Image classification data set "color_detector" (paanajot/goldbox on GitHub). Class labels (6): green, green inputs, purple, purple inputs, red, red inputs.

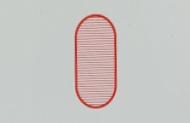
Label: red

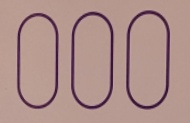
Label: purple

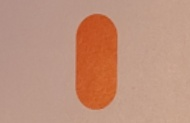
Label: red

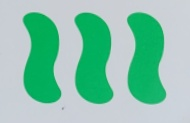
Label: green

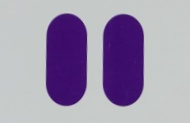
Label: purple

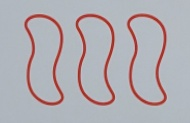
Label: red
